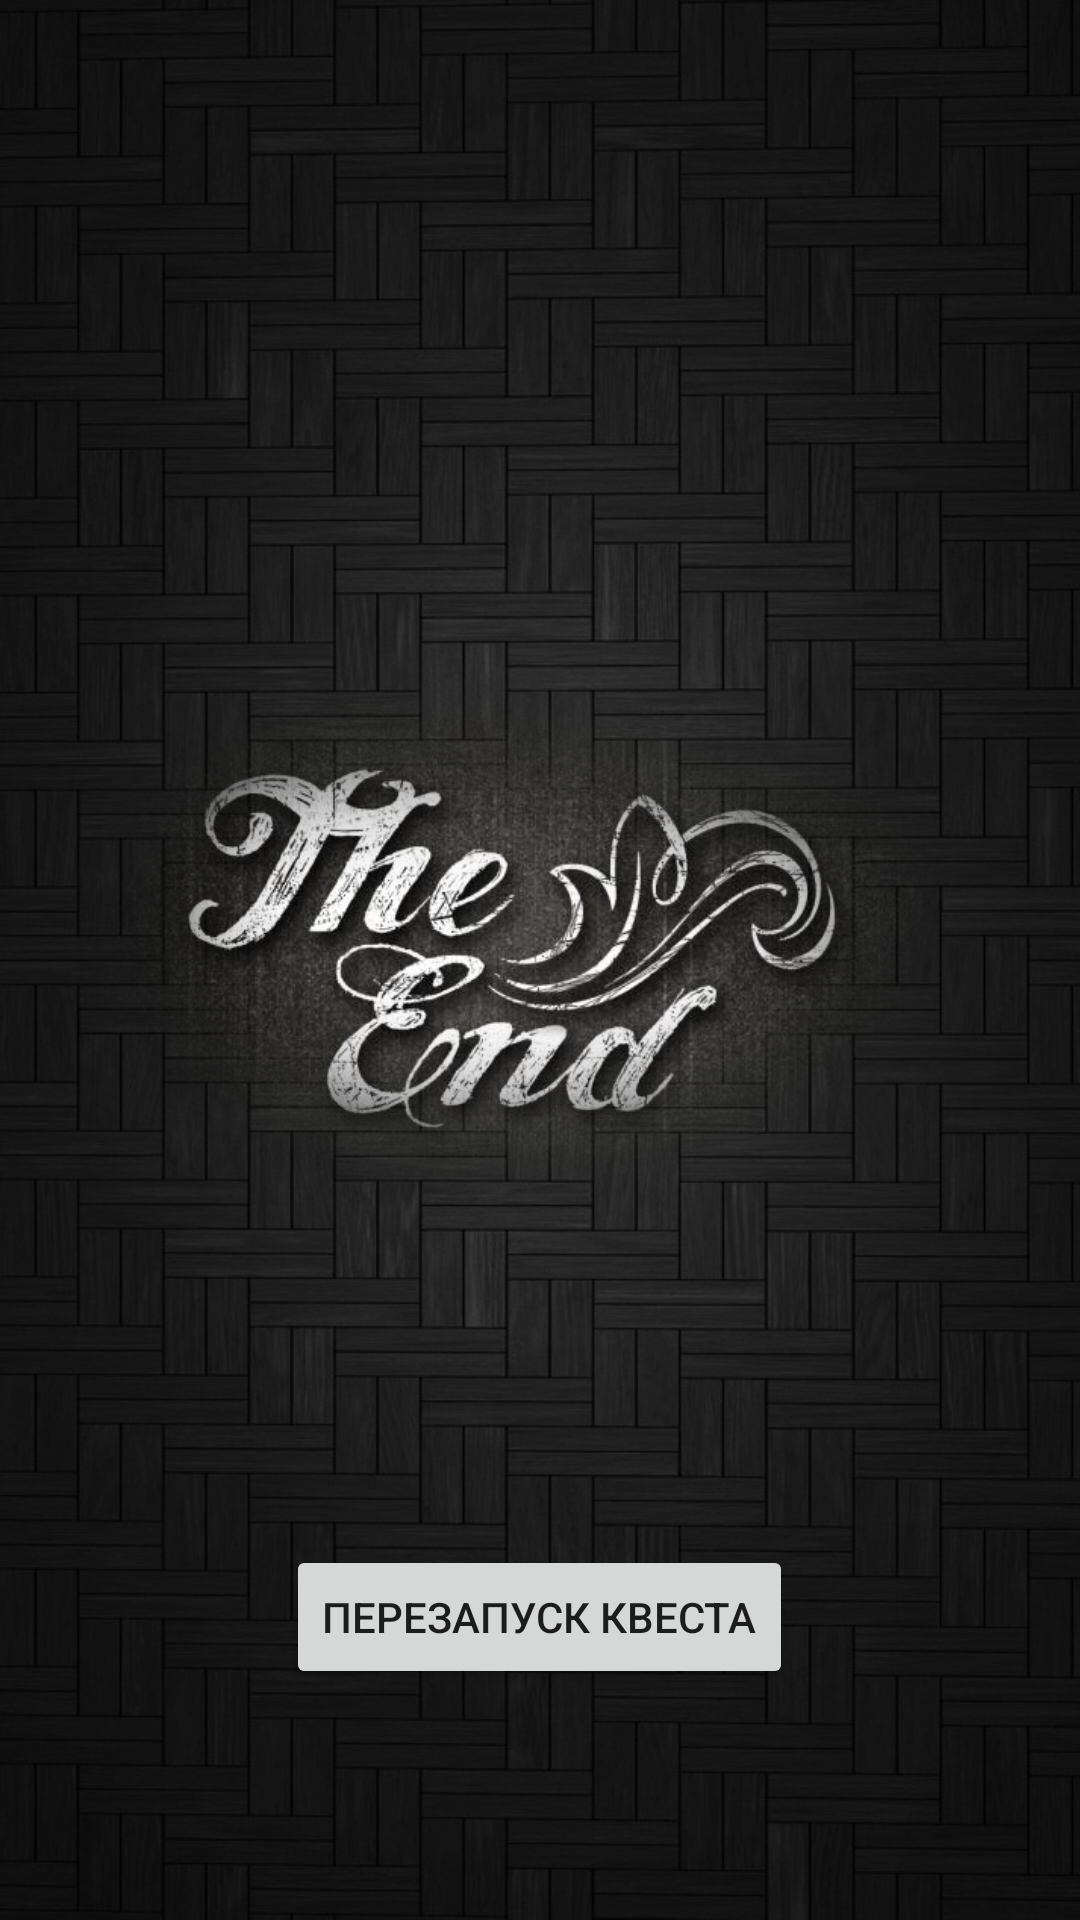

Produce the Android XML layout that renders to this screen, including the resource entries it uses.
<!-- AndroidManifest.xml: application theme AppTheme -->
<!-- res/layout/activity_5.xml -->
<?xml version="1.0" encoding="utf-8"?>

<RelativeLayout
    xmlns:android="http://schemas.android.com/apk/res/android"
    xmlns:tools="http://schemas.android.com/tools"
    android:layout_width="match_parent"
    android:layout_height="match_parent"
    tools:context="com.application.myapplication.Activity5">

    <ImageView
        android:layout_width="wrap_content"
        android:layout_height="wrap_content"
        android:id="@+id/imageView5"
        android:src="@drawable/background"
        android:scaleType="fitXY" />

    <ImageView
        android:layout_width="800sp"
        android:layout_height="800sp"
        android:id="@+id/imageView6"
        android:src="@drawable/end"
        android:layout_alignParentStart="true" />

    <Button
        android:layout_width="wrap_content"
        android:layout_height="wrap_content"
        android:text="@string/restart"
        android:id="@+id/restart"
        android:layout_alignParentBottom="true"
        android:layout_centerHorizontal="true"
        android:layout_marginBottom="77dp" />


</RelativeLayout>
<!-- resources referenced by this layout -->
<resources>
  <!-- drawable background: jpg bitmap (drawable, 140906 bytes) -->
  <!-- drawable end: png bitmap (drawable, 478885 bytes) -->
  <string name="restart">Перезапуск квеста</string>
  <style name="AppTheme" parent="Theme.AppCompat.Light.DarkActionBar">
          
          <item name="colorPrimary">@color/colorPrimary</item>
          <item name="colorPrimaryDark">@color/colorPrimaryDark</item>
          <item name="colorAccent">@color/colorAccent</item>
      </style>
  <color name="colorPrimary">#3F51B5</color>
  <color name="colorPrimaryDark">#303F9F</color>
  <color name="colorAccent">#FF4081</color>
</resources>
